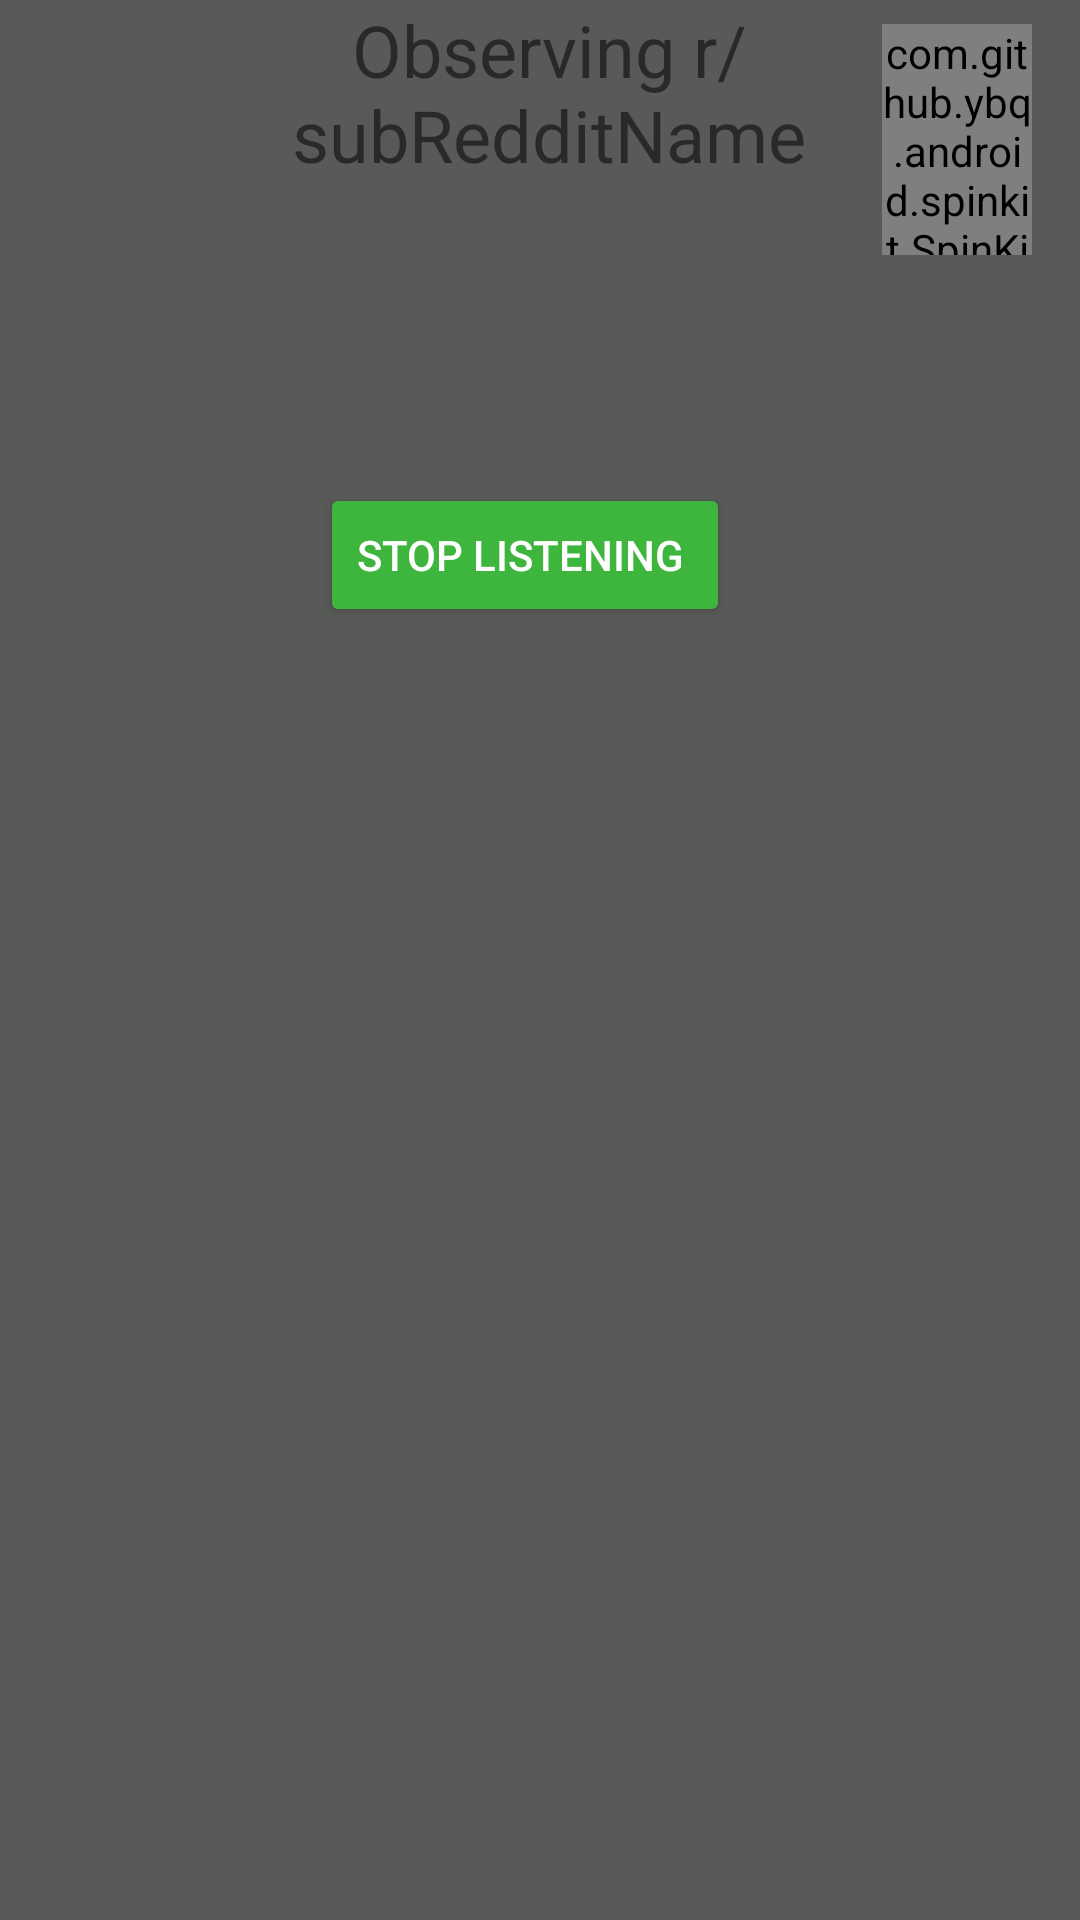

Here is an Android app screen rendered from its layout file. Give the layout XML and the strings, colors and styles it references.
<!-- AndroidManifest.xml: application theme AppTheme -->
<!-- res/layout/listening_layout.xml -->
<?xml version="1.0" encoding="utf-8"?>
<androidx.constraintlayout.widget.ConstraintLayout xmlns:android="http://schemas.android.com/apk/res/android"
        xmlns:app="http://schemas.android.com/apk/res-auto"
        xmlns:tools="http://schemas.android.com/tools"
        android:id="@+id/listeningConstraintLayout"
        android:layout_width="match_parent"
        android:layout_height="match_parent"
        android:background="#585A57"
        tools:context=".features.MainActivity">

    <Button
            android:id="@+id/listenForPostButton"
            style="@style/Widget.AppCompat.Button.Colored"
            android:layout_width="175dp"
            android:layout_height="wrap_content"
            android:layout_marginTop="7dp"
            android:layout_marginEnd="16dp"
            android:text="Listen For Post"
            app:layout_constraintEnd_toStartOf="parent"
            app:layout_constraintTop_toBottomOf="@+id/subRedditName" />

    <androidx.recyclerview.widget.RecyclerView
            android:id="@+id/recyclerView"
            android:layout_width="0dp"
            android:layout_height="0dp"
            android:layout_marginStart="8dp"
            android:layout_marginLeft="8dp"
            android:layout_marginTop="16dp"
            android:layout_marginEnd="8dp"
            android:layout_marginRight="8dp"
            android:layout_marginBottom="8dp"
            app:layout_constraintBottom_toBottomOf="parent"
            app:layout_constraintEnd_toEndOf="parent"
            app:layout_constraintHorizontal_bias="0.0"
            app:layout_constraintStart_toStartOf="parent"
            app:layout_constraintTop_toBottomOf="@+id/stopListeningButton"
            tools:visibility="visible" />

    <Button
            android:id="@+id/stopObservingButton"
            style="@style/Widget.AppCompat.Button.Colored"
            android:layout_width="0dp"
            android:layout_height="wrap_content"
            android:text="Validate Subreddit"
            app:layout_constraintEnd_toStartOf="@+id/listenForPostButton"
            app:layout_constraintTop_toBottomOf="@+id/subRedditName" />

    <Button
            android:id="@+id/stopListeningButton"
            style="@style/Widget.AppCompat.Button.Colored"
            android:layout_width="wrap_content"
            android:layout_height="wrap_content"
            android:layout_marginTop="76dp"
            android:text="Stop Listening "
            app:layout_constraintEnd_toStartOf="@+id/guideline2"
            app:layout_constraintHorizontal_bias="0.797"
            app:layout_constraintStart_toStartOf="@+id/guideline"
            app:layout_constraintTop_toBottomOf="@+id/listeningView" />

    <ProgressBar
            android:id="@+id/progressBar"
            style="?android:attr/progressBarStyle"
            android:layout_width="0dp"
            android:layout_height="150dp"
            android:visibility="gone"
            app:layout_constraintBottom_toBottomOf="parent"
            app:layout_constraintStart_toStartOf="parent"
            app:layout_constraintTop_toTopOf="parent" />


    <TextView
            android:id="@+id/subNameTextView"
            android:layout_width="0dp"
            android:layout_height="wrap_content"
            android:layout_marginTop="32dp"
            android:layout_marginBottom="24dp"
            android:gravity="center"
            android:text="Observing r/subRedditName"
            android:textSize="24dp"
            app:layout_constraintBottom_toBottomOf="@+id/listeningView"
            app:layout_constraintEnd_toEndOf="@id/listeningView"
            app:layout_constraintEnd_toStartOf="@+id/listeningLoader"
            app:layout_constraintStart_toEndOf="@+id/postHistoryRecyclerView"
            app:layout_constraintTop_toTopOf="@+id/listeningView"
            app:layout_constraintVertical_bias="1.0" />

    <com.github.ybq.android.spinkit.SpinKitView
            android:id="@+id/listeningLoader"
            style="@style/SpinKitView.Large.Wave"
            android:layout_width="50dp"
            android:layout_height="0dp"
            app:SpinKit_Color="#4caf50"
            app:layout_constraintBottom_toBottomOf="@+id/listeningView"
            app:layout_constraintEnd_toEndOf="@+id/listeningView"
            app:layout_constraintTop_toTopOf="@+id/listeningView" />

    <View
            android:id="@+id/listeningView"
            android:layout_width="0dp"
            android:layout_height="77dp"
            android:layout_marginTop="8dp"
            android:layout_marginEnd="16dp"
            android:visibility="invisible"
            app:layout_constrainedHeight="true"
            app:layout_constraintEnd_toEndOf="parent"
            app:layout_constraintStart_toStartOf="@+id/guideline"
            app:layout_constraintTop_toTopOf="parent" />

    <com.google.android.material.textfield.TextInputLayout
            android:id="@+id/subRedditName"
            android:layout_width="0dp"
            android:layout_height="wrap_content"
            android:layout_marginTop="8dp"
            android:layout_marginEnd="16dp"
            app:errorEnabled="true"
            app:layout_constraintEnd_toStartOf="parent"
            app:layout_constraintStart_toStartOf="@+id/stopObservingButton"
            app:layout_constraintTop_toTopOf="parent">

        <com.google.android.material.textfield.TextInputEditText
                android:layout_width="match_parent"
                android:layout_height="match_parent"
                android:hint="r/subreddit"
                android:inputType="textEmailAddress"
                android:singleLine="true" />

    </com.google.android.material.textfield.TextInputLayout>

    <androidx.recyclerview.widget.RecyclerView
            android:id="@+id/postHistoryRecyclerView"
            android:layout_width="0dp"
            android:layout_height="0dp"
            android:layout_marginStart="8dp"
            android:layout_marginTop="8dp"
            android:layout_marginBottom="8dp"
            app:layout_constraintBottom_toTopOf="@+id/recyclerView"
            app:layout_constraintEnd_toStartOf="@+id/guideline"
            app:layout_constraintStart_toStartOf="parent"
            app:layout_constraintTop_toTopOf="parent" />

    <androidx.constraintlayout.widget.Guideline
            android:id="@+id/guideline"
            android:layout_width="wrap_content"
            android:layout_height="wrap_content"
            android:orientation="vertical"
            app:layout_constraintGuide_percent="0.2" />

    <androidx.constraintlayout.widget.Guideline
            android:id="@+id/guideline2"
            android:layout_width="wrap_content"
            android:layout_height="wrap_content"
            android:orientation="vertical"
            app:layout_constraintGuide_percent="0.70" />


</androidx.constraintlayout.widget.ConstraintLayout>
<!-- resources referenced by this layout -->
<resources>
  <style name="AppTheme" parent="Theme.AppCompat.Light.DarkActionBar">
          
          <item name="colorPrimary">#15171f</item>
          <item name="colorPrimaryDark">#0F1015</item>
          <item name="colorAccent">#3eb63e</item>
      </style>
</resources>
